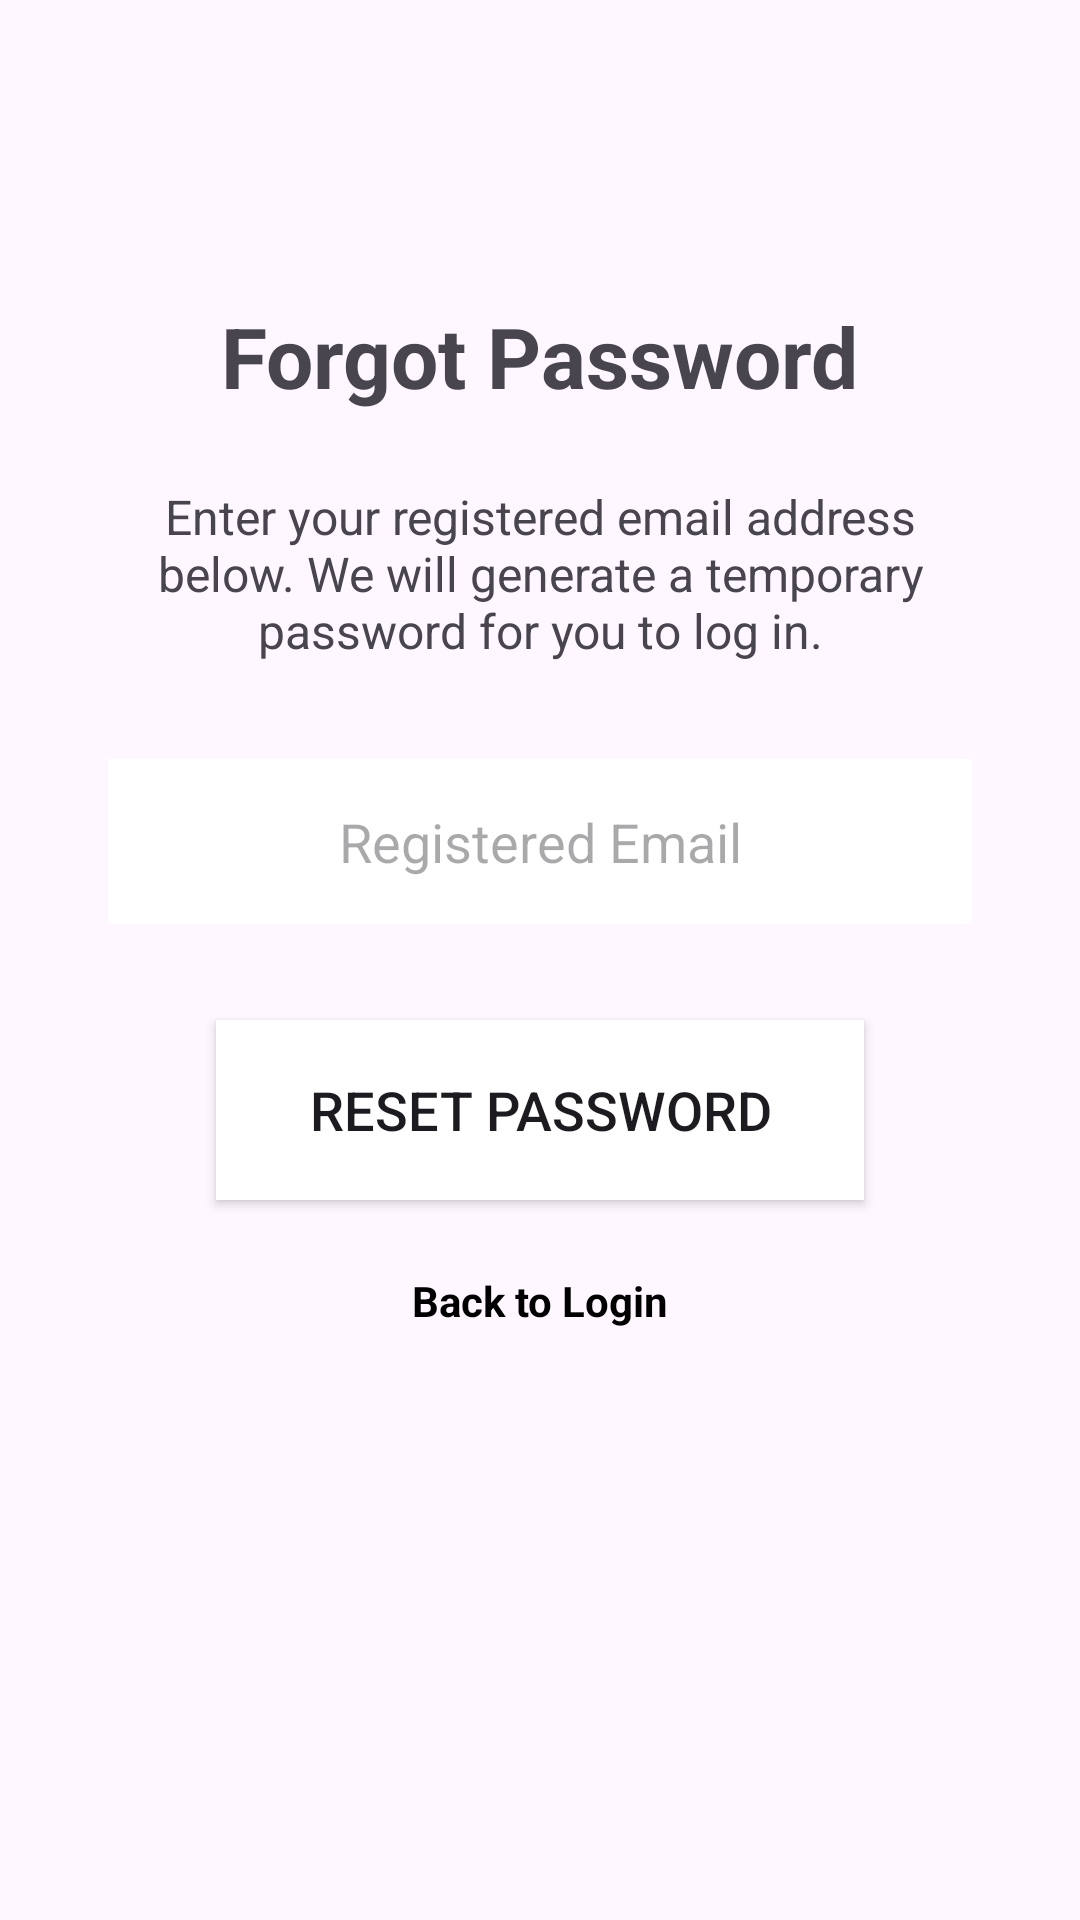

Produce the Android XML layout that renders to this screen, including the resource entries it uses.
<!-- AndroidManifest.xml: application theme Theme.SharedtextView -->
<!-- res/layout/activity_forgot_password.xml -->
<?xml version="1.0" encoding="utf-8"?>
<androidx.constraintlayout.widget.ConstraintLayout xmlns:android="http://schemas.android.com/apk/res/android"
    xmlns:app="http://schemas.android.com/apk/res-auto"
    xmlns:tools="http://schemas.android.com/tools"
    android:id="@+id/forgot_password_root"
    android:layout_width="match_parent"
    android:layout_height="match_parent"
    tools:context=".ForgotPasswordActivity">

    <TextView
        android:id="@+id/tvForgotTitle"
        android:layout_width="wrap_content"
        android:layout_height="wrap_content"
        android:layout_marginTop="100dp"
        android:text="Forgot Password"
        android:textSize="28sp"
        android:textStyle="bold"
        app:layout_constraintEnd_toEndOf="parent"
        app:layout_constraintStart_toStartOf="parent"
        app:layout_constraintTop_toTopOf="parent" />

    <TextView
        android:id="@+id/tvForgotInstructions"
        android:layout_width="0dp"
        android:layout_height="wrap_content"
        android:layout_marginTop="24dp"
        android:gravity="center"
        android:paddingHorizontal="32dp"
        android:text="Enter your registered email address below. We will generate a temporary password for you to log in."
        android:textSize="16sp"
        app:layout_constraintEnd_toEndOf="parent"
        app:layout_constraintStart_toStartOf="parent"
        app:layout_constraintTop_toBottomOf="@id/tvForgotTitle" />

    <EditText
        android:id="@+id/etForgotEmail"
        android:layout_width="0dp"
        android:layout_height="55dp"
        android:layout_marginTop="32dp"
        android:background="@drawable/hover_background"
        android:ems="10"
        android:hint="Registered Email"
        android:inputType="textEmailAddress"
        android:textAlignment="center"
        app:layout_constraintEnd_toEndOf="parent"
        app:layout_constraintStart_toStartOf="parent"
        app:layout_constraintTop_toBottomOf="@id/tvForgotInstructions"
        app:layout_constraintWidth_percent="0.8" />

    <Button
        android:id="@+id/btnResetPassword"
        android:layout_width="0dp"
        android:layout_height="60dp"
        android:layout_marginTop="32dp"
        android:background="@drawable/hover_background"
        android:text="Reset Password"
        android:textSize="18sp"
        app:layout_constraintEnd_toEndOf="parent"
        app:layout_constraintStart_toStartOf="parent"
        app:layout_constraintTop_toBottomOf="@id/etForgotEmail"
        app:layout_constraintWidth_percent="0.6" />

    <TextView
        android:id="@+id/tvBackToLogin"
        android:layout_width="wrap_content"
        android:layout_height="wrap_content"
        android:layout_marginTop="24dp"
        android:text="Back to Login"
        android:textColor="@color/black"
        android:textStyle="bold"
        app:layout_constraintEnd_toEndOf="parent"
        app:layout_constraintStart_toStartOf="parent"
        app:layout_constraintTop_toBottomOf="@id/btnResetPassword" />

</androidx.constraintlayout.widget.ConstraintLayout>
<!-- resources referenced by this layout -->
<resources>
  <color name="black">#FF000000</color>
  <!-- drawable hover_background (drawable) -->
  <?xml version="1.0" encoding="utf-8"?>
  <selector xmlns:android="http://schemas.android.com/apk/res/android">
      <item android:state_hovered="true">
          <shape android:shape="rectangle">
              <solid android:color="@color/royal_blue" />
          </shape>
      </item>
      <item android:state_pressed="true">
          <shape android:shape="rectangle">
              <solid android:color="@color/royal_blue" />
          </shape>
      </item>
      <item android:state_focused="true">
          <shape android:shape="rectangle">
              <solid android:color="@color/royal_blue" />
          </shape>
      </item>
      <item>
          <shape android:shape="rectangle">
              <solid android:color="@color/white" />
          </shape>
      </item>
  </selector>
  <style name="Theme.SharedtextView" parent="Base.Theme.SharedtextView" />
  <color name="royal_blue">#4169E1</color>
  <color name="white">#FFFFFFFF</color>
  <style name="Base.Theme.SharedtextView" parent="Theme.Material3.DayNight.NoActionBar">
          
          
      </style>
</resources>
